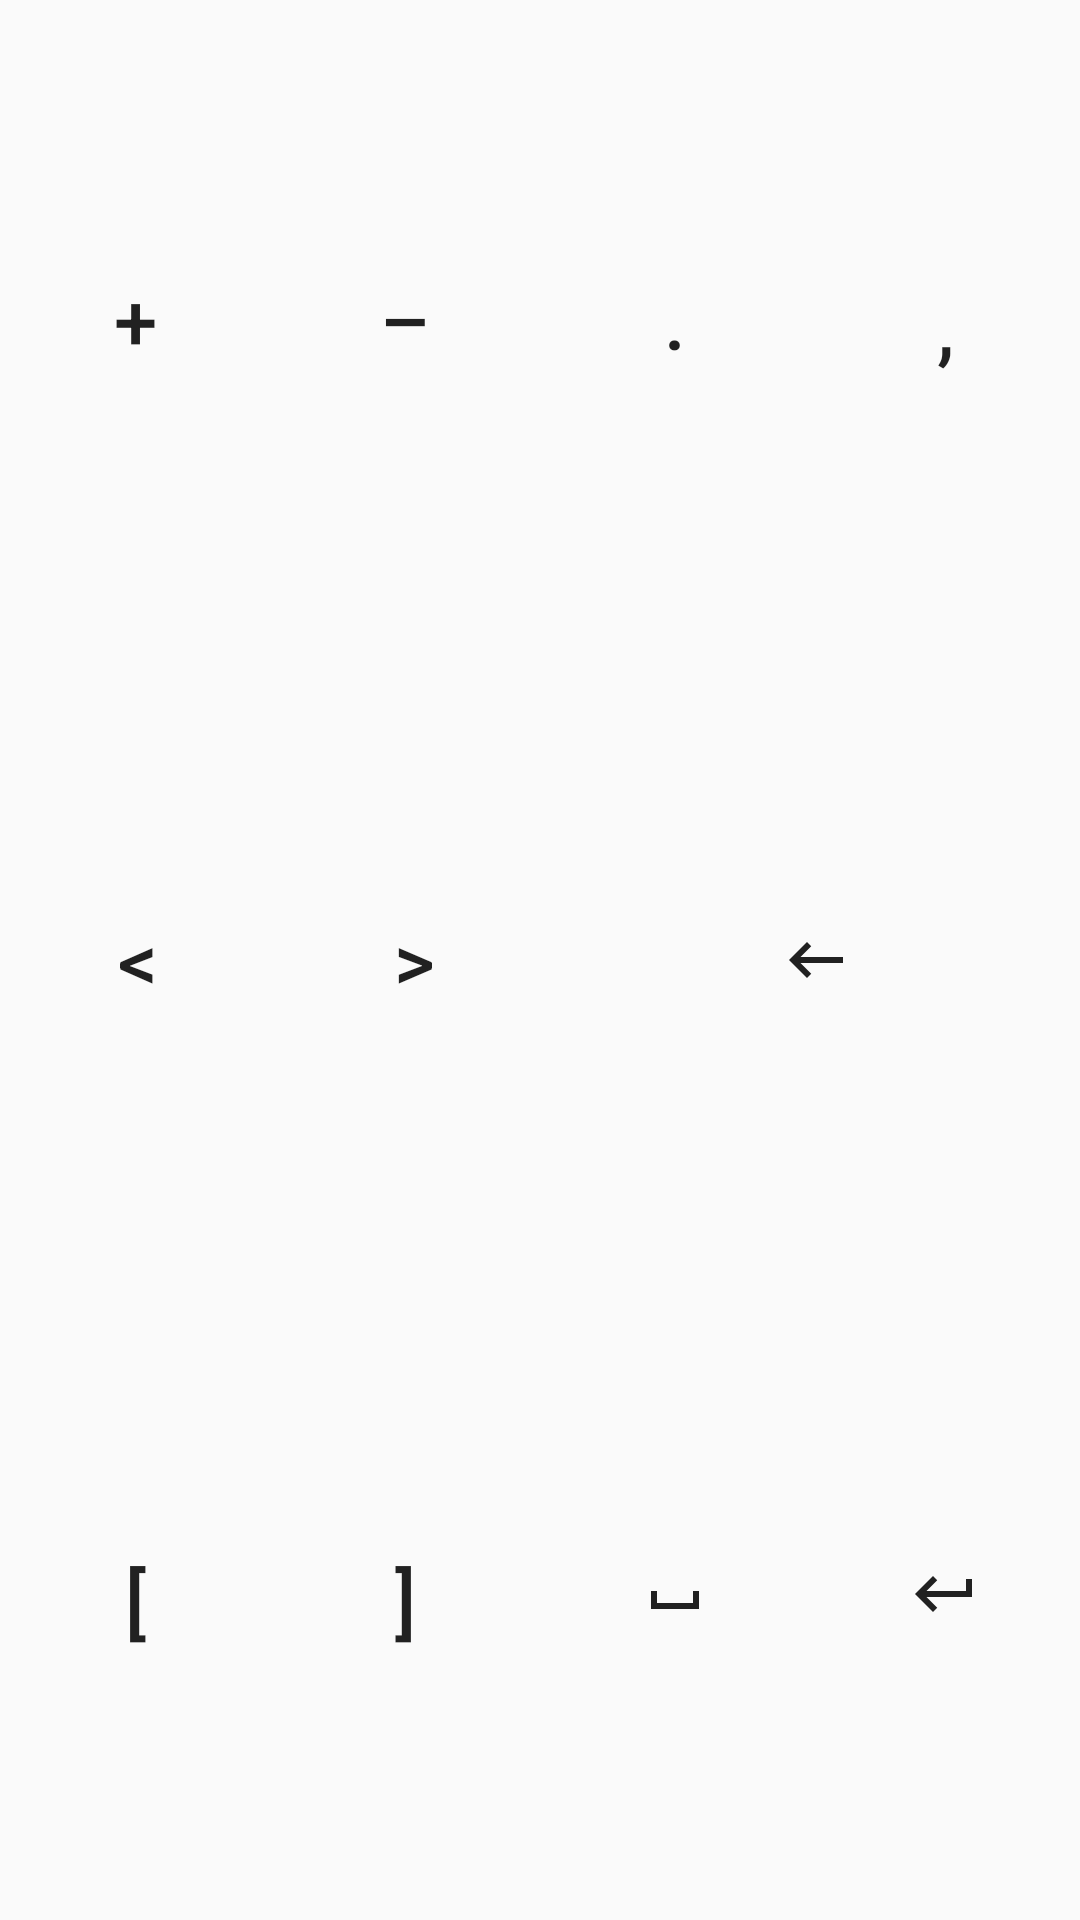

Android layout source for this screen:
<!-- AndroidManifest.xml: application theme AppTheme -->
<!-- res/layout/layout_keyboard.xml -->
<?xml version="1.0" encoding="utf-8"?>
<androidx.constraintlayout.widget.ConstraintLayout xmlns:android="http://schemas.android.com/apk/res/android"
    xmlns:app="http://schemas.android.com/apk/res-auto"
    xmlns:tools="http://schemas.android.com/tools"
    android:layout_width="match_parent"
    android:layout_height="match_parent"
    tools:ignore="HardcodedText">

    <Button
        android:layout_margin="4dp"
        android:id="@+id/button11"
        android:layout_width="0dp"
        android:layout_height="0dp"
        android:background="?attr/selectableItemBackground"
        android:text="+"
        android:textColor="?android:attr/textColorPrimary"
        android:textSize="26sp"
        app:layout_constraintBottom_toTopOf="@+id/button21"
        app:layout_constraintEnd_toStartOf="@id/button12"
        app:layout_constraintStart_toStartOf="parent"
        app:layout_constraintTop_toTopOf="parent" />

    <Button
        android:layout_margin="4dp"
        android:id="@+id/button12"
        android:layout_width="0dp"
        android:layout_height="0dp"
        android:background="?attr/selectableItemBackground"
        android:text="–"
        android:textColor="?android:attr/textColorPrimary"
        android:textSize="26sp"
        app:layout_constraintBottom_toTopOf="@+id/button22"
        app:layout_constraintEnd_toStartOf="@id/button13"
        app:layout_constraintStart_toEndOf="@id/button11"
        app:layout_constraintTop_toTopOf="parent" />

    <Button
        android:layout_margin="4dp"
        android:id="@+id/button13"
        android:layout_width="0dp"
        android:layout_height="0dp"
        android:background="?attr/selectableItemBackground"
        android:text="."
        android:textColor="?android:attr/textColorPrimary"
        android:textSize="26sp"
        app:layout_constraintBottom_toTopOf="@+id/button23"
        app:layout_constraintEnd_toStartOf="@id/button14"
        app:layout_constraintStart_toEndOf="@id/button12"
        app:layout_constraintTop_toTopOf="parent" />

    <Button
        android:layout_margin="4dp"
        android:id="@+id/button14"
        android:layout_width="0dp"
        android:layout_height="0dp"
        android:background="?attr/selectableItemBackground"
        android:text=","
        android:textColor="?android:attr/textColorPrimary"
        android:textSize="26sp"
        app:layout_constraintBottom_toTopOf="@+id/button23"
        app:layout_constraintEnd_toEndOf="parent"
        app:layout_constraintStart_toEndOf="@id/button13"
        app:layout_constraintTop_toTopOf="parent" />

    

    <Button
        android:layout_margin="4dp"
        android:id="@+id/button21"
        android:layout_width="0dp"
        android:layout_height="0dp"
        android:background="?attr/selectableItemBackground"
        android:text="&lt;"
        android:textColor="?android:attr/textColorPrimary"
        android:textSize="26sp"
        app:layout_constraintBottom_toTopOf="@+id/button31"
        app:layout_constraintEnd_toStartOf="@id/button22"
        app:layout_constraintHorizontal_weight="1"
        app:layout_constraintStart_toStartOf="parent"
        app:layout_constraintTop_toBottomOf="@id/button11" />

    <Button
        android:layout_margin="4dp"
        android:id="@+id/button22"
        android:layout_width="0dp"
        android:layout_height="0dp"
        android:background="?attr/selectableItemBackground"
        android:text="&gt;"
        android:textColor="?android:attr/textColorPrimary"
        android:textSize="26sp"
        app:layout_constraintBottom_toTopOf="@+id/button32"
        app:layout_constraintEnd_toStartOf="@id/button23"
        app:layout_constraintHorizontal_weight="1"
        app:layout_constraintStart_toEndOf="@id/button21"
        app:layout_constraintTop_toBottomOf="@id/button12" />

    <ImageButton
        android:contentDescription="@string/backspace_xs"
        android:layout_margin="4dp"
        android:id="@+id/button23"
        android:layout_width="0dp"
        android:layout_height="0dp"
        android:background="?attr/selectableItemBackground"
        android:src="@drawable/ic_keyboard_backspace_black_24dp"
        app:layout_constraintBottom_toTopOf="@+id/button33"
        app:layout_constraintEnd_toEndOf="parent"
        app:layout_constraintHorizontal_weight="2"
        app:layout_constraintStart_toEndOf="@id/button22"
        app:layout_constraintTop_toBottomOf="@id/button13" />

    

    <Button
        android:layout_margin="4dp"
        android:id="@+id/button31"
        android:layout_width="0dp"
        android:layout_height="0dp"
        android:background="?attr/selectableItemBackground"
        android:text="["
        android:textColor="?android:attr/textColorPrimary"
        android:textSize="26sp"
        app:layout_constraintBottom_toBottomOf="parent"
        app:layout_constraintEnd_toStartOf="@id/button32"
        app:layout_constraintStart_toStartOf="parent"
        app:layout_constraintTop_toBottomOf="@id/button21" />

    <Button
        android:layout_margin="4dp"
        android:id="@+id/button32"
        android:layout_width="0dp"
        android:layout_height="0dp"
        android:background="?attr/selectableItemBackground"
        android:gravity="center"
        android:text="]"
        android:textColor="?android:attr/textColorPrimary"
        android:textSize="26sp"
        app:layout_constraintBottom_toBottomOf="parent"
        app:layout_constraintEnd_toStartOf="@id/button33"
        app:layout_constraintStart_toEndOf="@id/button31"
        app:layout_constraintTop_toBottomOf="@id/button22" />

    <ImageButton
        android:contentDescription="@string/space_xs"
        android:layout_margin="4dp"
        android:id="@+id/button33"
        android:layout_width="0dp"
        android:layout_height="0dp"
        android:background="?attr/selectableItemBackground"
        android:src="@drawable/ic_keyboard_space_black_24dp"
        app:layout_constraintBottom_toBottomOf="parent"
        app:layout_constraintEnd_toStartOf="@id/button34"
        app:layout_constraintStart_toEndOf="@id/button32"
        app:layout_constraintTop_toBottomOf="@id/button23"/>

    <ImageButton
        android:contentDescription="@string/return_xs"
        android:layout_margin="4dp"
        android:id="@+id/button34"
        android:layout_width="0dp"
        android:layout_height="0dp"
        android:background="?attr/selectableItemBackground"
        android:src="@drawable/ic_keyboard_return_black_24dp"
        app:layout_constraintBottom_toBottomOf="parent"
        app:layout_constraintEnd_toEndOf="parent"
        app:layout_constraintStart_toEndOf="@id/button33"
        app:layout_constraintTop_toBottomOf="@id/button23" />
</androidx.constraintlayout.widget.ConstraintLayout>
<!-- resources referenced by this layout -->
<resources>
  <!-- drawable ic_keyboard_backspace_black_24dp (drawable) -->
  <vector xmlns:android="http://schemas.android.com/apk/res/android"
          android:width="24dp"
          android:height="24dp"
          android:viewportWidth="24.0"
          android:viewportHeight="24.0">
      <path
          android:fillColor="?android:attr/textColorPrimary"
          android:pathData="M21,11H6.83l3.58,-3.59L9,6l-6,6 6,6 1.41,-1.41L6.83,13H21z"/>
  </vector>
  <!-- drawable ic_keyboard_return_black_24dp (drawable) -->
  <vector xmlns:android="http://schemas.android.com/apk/res/android"
          android:width="24dp"
          android:height="24dp"
          android:viewportWidth="24.0"
          android:viewportHeight="24.0">
      <path
          android:fillColor="?android:attr/textColorPrimary"
          android:pathData="M19,7v4H5.83l3.58,-3.59L8,6l-6,6 6,6 1.41,-1.41L5.83,13H21V7z"/>
  </vector>
  <!-- drawable ic_keyboard_space_black_24dp (drawable) -->
  <vector xmlns:android="http://schemas.android.com/apk/res/android"
          android:width="24dp"
          android:height="24dp"
          android:viewportWidth="24.0"
          android:viewportHeight="24.0">
      <path
          android:fillColor="?android:attr/textColorPrimary"
          android:pathData="M18,9v4H6V9H4v6h16V9z"/>
  </vector>
  <string name="backspace_xs">Backspace</string>
  <string name="return_xs">Return</string>
  <string name="space_xs">Space</string>
  <style name="AppTheme" parent="Theme.AppCompat.DayNight.NoActionBar"> 
          <item name="colorPrimary">@color/colorPrimary</item>
          <item name="colorPrimaryDark">@color/colorPrimaryDark</item>
          <item name="colorAccent">@color/colorAccent</item>
      </style>
  <color name="colorPrimary">#673AB7</color>
  <color name="colorPrimaryDark">#512DA8</color>
  <color name="colorAccent">#FFD740</color>
</resources>
